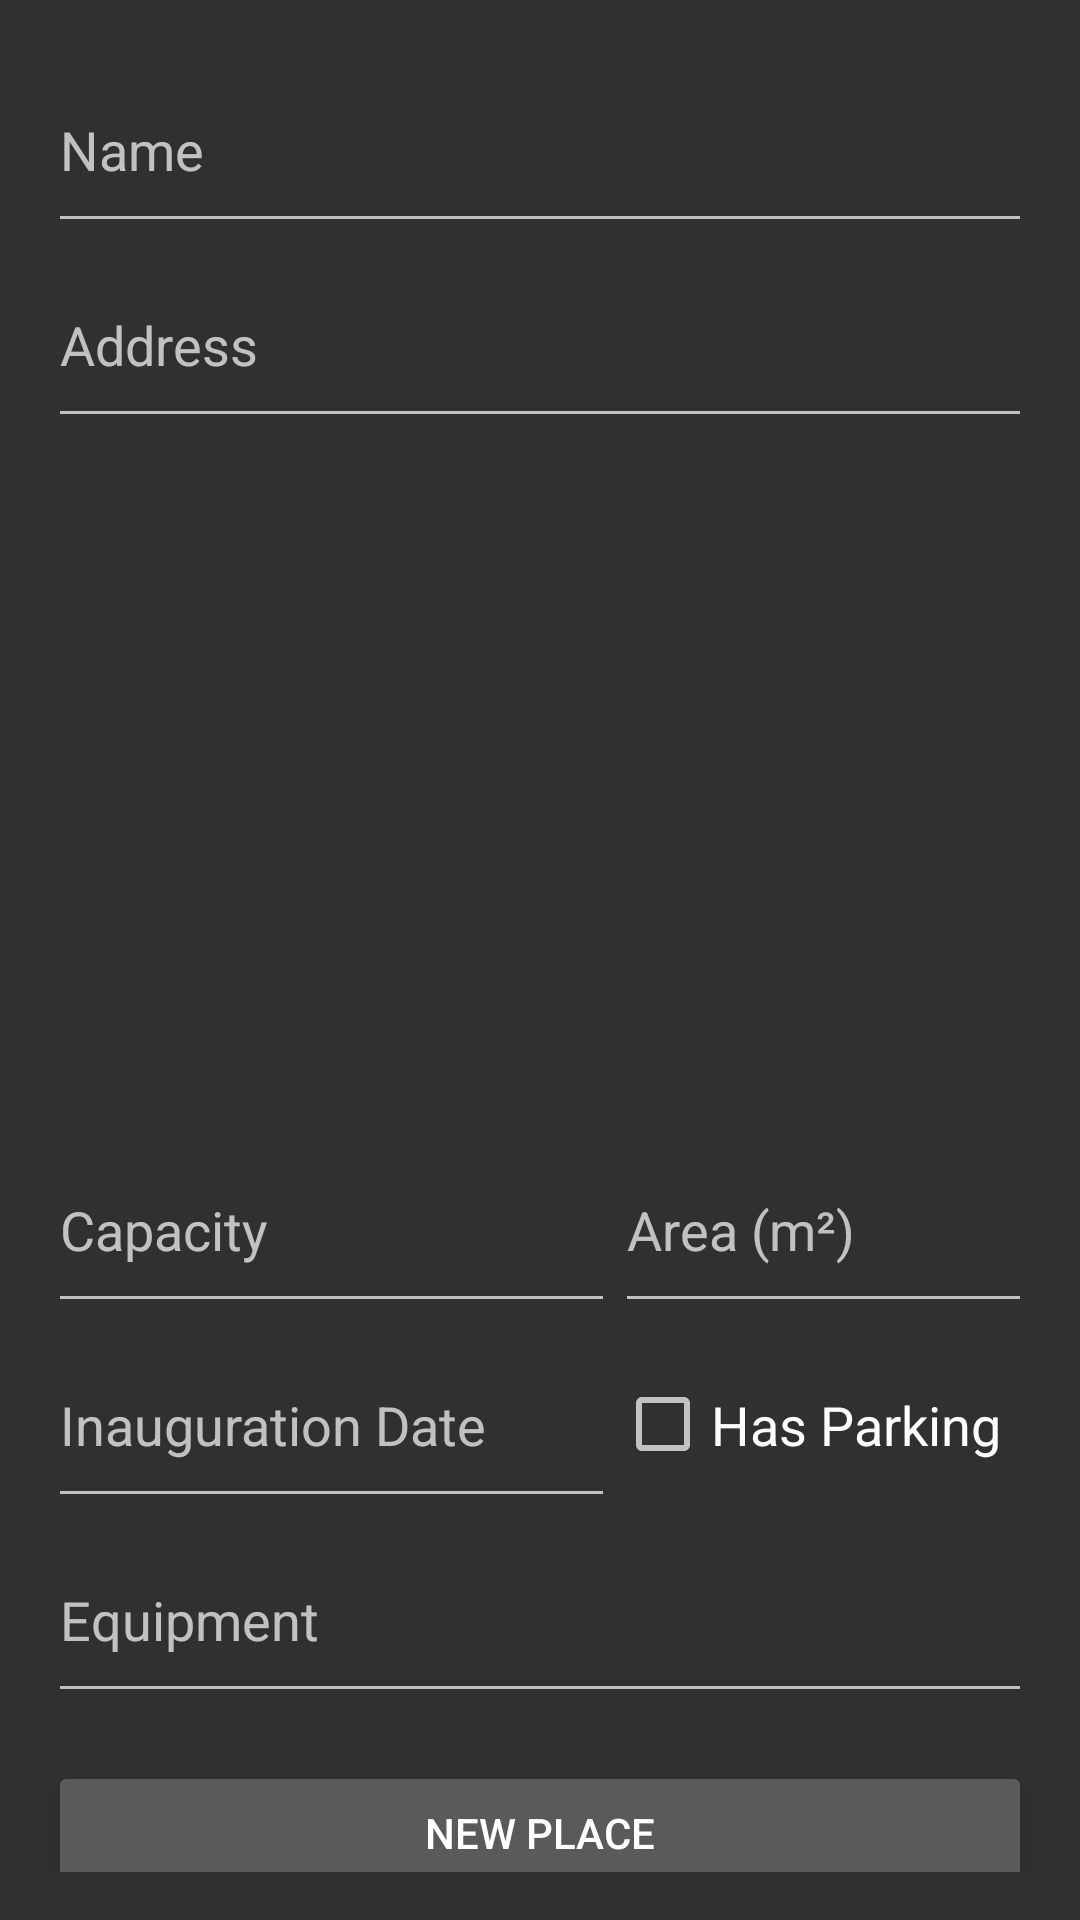

This screen was rendered from an Android layout file. Write that file and the resources it references.
<!-- AndroidManifest.xml: application theme Theme.AppCompat -->
<!-- res/layout/new_place_activity.xml -->
<?xml version="1.0" encoding="utf-8"?>
<ScrollView xmlns:android="http://schemas.android.com/apk/res/android"
    xmlns:app="http://schemas.android.com/apk/res-auto"
    android:layout_width="match_parent"
    android:layout_height="match_parent"
    android:padding="16dp">

    <LinearLayout
        android:layout_width="match_parent"
        android:layout_height="wrap_content"
        android:orientation="vertical">

        <EditText
            android:id="@+id/nameNewPlaceEditText"
            android:layout_width="match_parent"
            android:layout_height="65dp"
            android:maxLength="100"
            android:hint="@string/name_place"
            android:inputType="textPersonName" />

        <EditText
            android:id="@+id/addressNewPlaceEditText"
            android:layout_width="match_parent"
            android:layout_height="65dp"
            android:hint="@string/address_place"
            android:inputType="textPostalAddress"
            android:maxLength="200" />

        <FrameLayout
            android:id="@+id/mapFragmentNewPlaceContainer"
            android:layout_width="match_parent"
            android:layout_height="230dp" />

        <LinearLayout
            android:layout_width="match_parent"
            android:layout_height="match_parent"
            android:orientation="horizontal">

            <EditText
                android:id="@+id/capacityNewPlaceEditText"
                android:layout_width="189dp"
                android:layout_height="65dp"
                android:hint="@string/capacity_place"
                android:inputType="number" />

            <EditText
                android:id="@+id/areaNewPlaceEditText"
                android:layout_width="match_parent"
                android:layout_height="65dp"
                android:hint="@string/area_place"
                android:inputType="numberDecimal" />
        </LinearLayout>

        <LinearLayout
            android:layout_width="match_parent"
            android:layout_height="match_parent"
            android:orientation="horizontal">

            <EditText
                android:id="@+id/inaugurationDateNewPlaceEditText"
                android:layout_width="189dp"
                android:layout_height="65dp"
                android:hint="@string/inauguration_date_place"
                android:inputType="date" />

            <CheckBox
                android:id="@+id/hasParkingNewPlaceCheckBox"
                android:layout_width="match_parent"
                android:layout_height="65dp"
                android:paddingTop="8dp"
                android:paddingBottom="8dp"
                android:text="@string/has_parking_place"
                android:textSize="18sp" />
        </LinearLayout>

        <EditText
            android:id="@+id/equipmentNewPlaceEditText"
            android:layout_width="match_parent"
            android:layout_height="65dp"
            android:hint="@string/equipment_place"
            android:inputType="textMultiLine" />

        <Button
            android:id="@+id/newPlaceButton"
            android:layout_width="match_parent"
            android:layout_height="wrap_content"
            android:text="@string/new_place_activity"
            android:layout_marginTop="16dp" />

    </LinearLayout>
</ScrollView>
<!-- resources referenced by this layout -->
<resources>
  <string name="address_place">Address</string>
  <string name="area_place">Area (m²)</string>
  <string name="capacity_place">Capacity</string>
  <string name="equipment_place">Equipment</string>
  <string name="has_parking_place">Has Parking</string>
  <string name="inauguration_date_place">Inauguration Date</string>
  <string name="name_place">Name</string>
  <string name="new_place_activity">New Place</string>
</resources>
